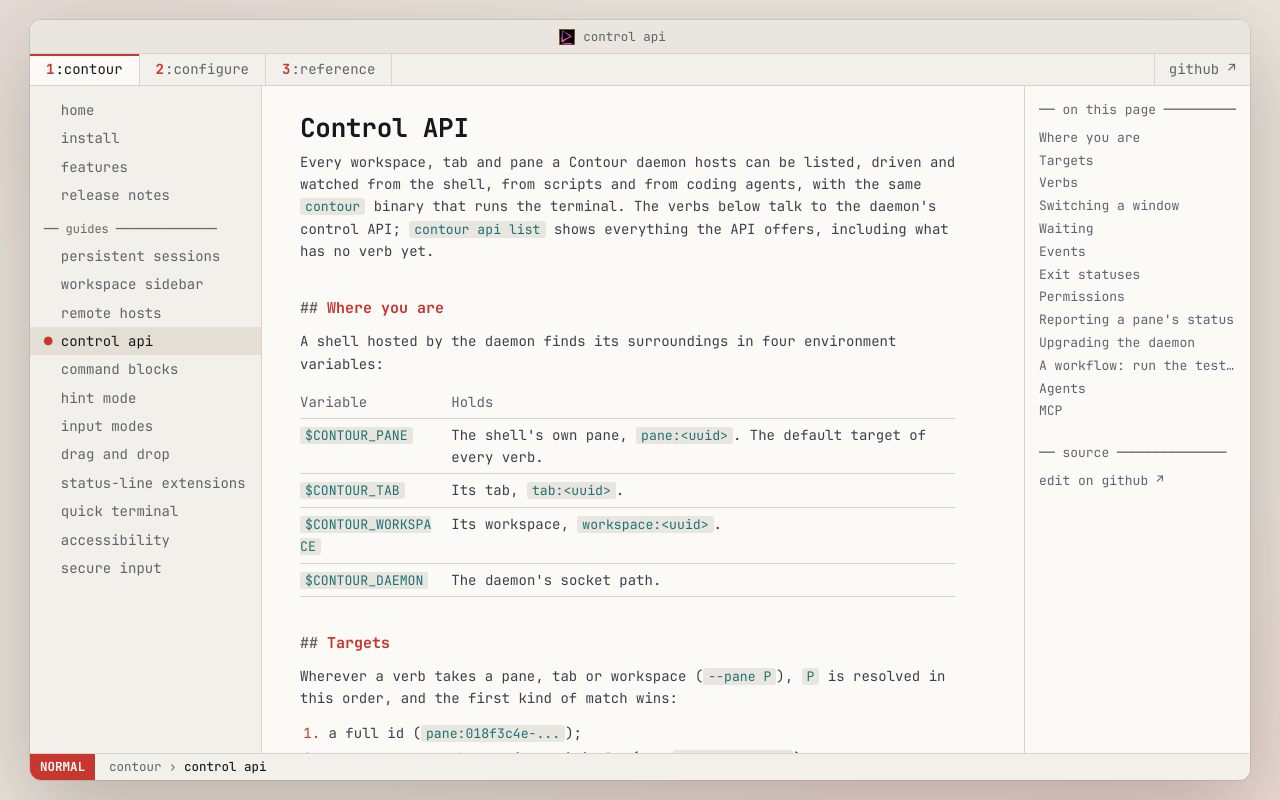

repository: christianparpart/contour · page: control-api/index.html · generator: mkdocs

# Control API

Every workspace, tab and pane a Contour daemon hosts can be listed, driven and watched from the shell, from
scripts and from coding agents, with the same `contour` binary that runs the terminal. The verbs below talk to
the daemon's control API; `contour api list` shows everything the API offers, including what has no verb yet.

## Where you are

A shell hosted by the daemon finds its surroundings in four environment variables:

| Variable | Holds |
| --- | --- |
| `$CONTOUR_PANE` | The shell's own pane, `pane:<uuid>`. The default target of every verb. |
| `$CONTOUR_TAB` | Its tab, `tab:<uuid>`. |
| `$CONTOUR_WORKSPACE` | Its workspace, `workspace:<uuid>`. |
| `$CONTOUR_DAEMON` | The daemon's socket path. |

## Targets

Wherever a verb takes a pane, tab or workspace (`--pane P`), `P` is resolved in this order, and the first kind of
match wins:

1. a full id (`pane:018f3c4e-...`);
2. a name, compared case-insensitively (see `contour rename`);
3. a 1-based position, for tabs and workspaces;
4. an id suffix of at least four hex digits.

More than one match is an error that lists the candidates, one per line. Without `--pane`, a verb acts on
`$CONTOUR_PANE`; a pane that has since closed is an error (exit status 3), never a silent fallback to another
pane.

## Verbs

| Verb | What it does |
| --- | --- |
| `contour ls [--workspace W]` | Lists workspaces, tabs and panes as a tree; ids are shortened to their last 8 hex digits and `*` marks the active ones. |
| `contour new [--workspace W \| --new-workspace] [--cwd DIR] [--name NAME] [--no-focus] [-- CMD...]` | Opens a tab, named `NAME` with `--name`, and prints its pane id. Without `--cwd` the shell starts in the calling pane's directory, when run from one. |
| `contour split [--pane P] [--right \| --below] [--ratio PCT] [--cwd DIR] [--name NAME] [--no-focus] [-- CMD...]` | Splits a pane, naming the new one `NAME` with `--name`, and prints the new pane's id. Without `--cwd` the shell starts in the split pane's directory. |
| `contour send [--pane P] [--enter] [--wait] TEXT...\|-` | Types text into a pane. `--enter` appends a carriage return, `-` reads standard input, `--wait` waits for the command the text starts and exits with that command's own status. |
| `contour pane capture [--pane P] [--scrollback N \| --all]` | Prints a pane's text. |
| `contour close [--pane P \| --tab T]` | Closes a pane, or a tab with all its panes. |
| `contour rename OBJECT NAME` | Names a workspace, tab or pane (`contour rename pane:018f logs`); an empty name clears it. A workspace's or a tab's name is what its windows show for it, in the sidebar, the tab strip and the switcher, over its title; cleared, it shows its title again. The window's **Rename…** sets this same name. |
| `contour workspace new [--cwd DIR] [--name NAME]` | Opens a workspace with one tab and prints its id. The shell starts in `--cwd`, and the workspace is named after that folder (its repository's, inside one) unless `--name` names it. |
| `contour workspace close WORKSPACE` | Closes a workspace with all its tabs and panes, and ends their shells. Whatever it holds at that moment goes, in one step, and the workspace is removed. The daemon's last workspace cannot be closed. |
| `contour workspace move --to N WORKSPACE` | Moves a workspace to position `N` of the workspace order, counted from 1 as `contour ls` lists them; a position past the end puts it last. |
| `contour tab move [--workspace W] --to N TAB` | Moves a tab to position `N` of a workspace, counted from 1: another workspace to take it there, its own to reorder it. Its panes keep running, and a workspace left without tabs is closed. Without `--workspace`, the calling pane's workspace. |
| `contour pane move (--tab T \| --workspace W [--to N] \| --new-workspace) PANE` | Moves a pane: into tab `T` as a split beside its active pane, into workspace `W` as a tab of its own (at position `N`, counted from 1, or last), or into a new workspace. It keeps running; a tab or a workspace left empty is closed. Prints the workspace it is in now. |
| `contour block list [--pane P] [--limit N]` | Lists a pane's recent command blocks, newest first: `id  exit  duration  command`. |
| `contour block read [BLOCK] [--pane P] [--prompt \| --output]` | Prints a block's text; without `BLOCK`, the pane's last finished block. With neither flag, the prompt and then the output. |
| `contour switch [--workspace W] (--to-name N \| --to-host H \| --to-workspace W2) [--to-workspace W2]` | Asks one window to switch to another workspace or daemon, in place. See [Switching a window](#switching-a-window). |
| `contour wait [BLOCK] [--pane P] [--timeout SECONDS]` | Waits for a block to finish and exits with the command's own status. |
| `contour events [--follow] [--kind K[,K...]] [--pane P]` | Prints the first matching event and exits, or with `--follow` every event until Ctrl+C (exit status 130). |
| `contour api list [-q]` | Lists the API's methods and events; `-q` prints names only. |
| `contour api describe NAME` | Prints one method's or event's schemas and examples. |
| `contour api call NAME [JSON\|@FILE\|-]` | Calls any method with the given request, sent as is and without context. The output is indented on a terminal and one line otherwise. |
| `contour api wit` | Prints the API as the WIT package `terminal-extensions:control@0.1.0` a WebAssembly extension imports, exactly as `wit/control/world.wit` holds it. Reaches no daemon and takes none of the connection options. |

`contour pane capture` is spelled that way because `contour capture` is the older verb that captures the
screen of the terminal it runs in.

Until 0.9.0 the older spellings still work, each with a note on standard error naming its replacement:
`contour label OBJECT NAME` and `contour workspace rename WORKSPACE NAME` run `contour rename`, and
`contour switch --to-label` is `--to-name`. Across an upgrade, the daemon and its clients agree on the words:
a Contour older than this one is answered in its own spelling (`label` keys, `object.setLabel`,
`workspace.rename`, the event `workspace.labelChanged`), and this one speaks that spelling to an older
daemon. The MCP tool `object_setLabel` stays listed, as a deprecated alias of `object_rename`.

Options that look like words (`--pane`, but also the bare `pane`) can be mistaken for typed text, and a word
that starts with a dash but names no option is refused rather than typed: put `--` before text that starts
with the name of an option or with a dash, as in `contour send --enter -- wait` or
`contour send -- -x`.

### Connection options

Every verb takes:

| Option | Meaning |
| --- | --- |
| `--json` | Prints the reply JSON as received, plus a newline, instead of the human form. |
| `--daemon PATH\|HOST:PORT\|URL\|NAME` | The daemon. Defaults to `$CONTOUR_DAEMON`, then the default socket. A verb never starts a daemon. On every verb `--daemon` picks the daemon; the verbs that make a workspace, tab or pane name it with `--name`. |
| `--token-file FILE` | The token a `HOST:PORT` daemon expects. |
| `--tls-ca FILE` | The CA certificate (PEM) a `HOST:PORT` daemon is verified against. |

A `HOST:PORT` daemon without `--tls-ca` is refused before anything is sent, with a message naming the
option: control requests, which can type into panes, never travel over an unverified connection.

A bare word (`--daemon work`) names a local daemon by its name (`contour daemon --name work`), else a saved
host of the configuration's `hosts:` section. A word that names both is refused (exit status 2) with the two
spellings that pick one: `--daemon name:work` and `--daemon host:work`, which are accepted everywhere. An
`ssh://` URL names an ad-hoc host. A host is read exactly as `contour client --host` reads it (see
[Remote hosts](remote-hosts.md)): the host's own `token_file` and `tls_ca` apply, and `--token-file` and
`--tls-ca` do not. A saved `tls://` host without `tls_ca` is refused like a `HOST:PORT` daemon without
`--tls-ca`. A word that names neither a local daemon nor a saved host exits 4 with the names that are saved.

Until 0.9.0, `--label L` is still accepted, as `--daemon name:L`, with a note on standard error.

### Workspace order

The workspaces are listed in an order the user can change, and `workspace.list` reports it as each workspace's
`position` (from 1). `workspace.move` changes it, and a workspace addressed by its position (`contour ls
--workspace 2`) means the one that holds that place now. `tab.move` is to tabs what `workspace.move` is to
workspaces, and moves a tab between workspaces as well. `pane.move` moves one pane out of its tab: into another
tab as a split beside that tab's active pane (on the side a drop on a tab takes), into a workspace as a tab of its
own, or into a new workspace, which it replies with. Its own tab, or a new workspace for a workspace's only pane,
is refused as `failed`, and changes nothing.

| Method | Request | Grant |
| --- | --- | --- |
| `workspace.create` | `{"cwd":"/home/me/src/contour","name":""}`, both optional | `write` |
| `workspace.close` | `{"workspace":"build"}` | `write` |
| `workspace.move` | `{"workspace":"build","toPosition":1}` | `write` |
| `tab.move` | `{"tab":"logs","toWorkspace":"build","toPosition":1}` | `write` |
| `pane.move` | `{"pane":"logs","to":"tab","toTab":"build"}`; `to` is `tab`, `workspace` (with `toWorkspace` and an optional `toPosition`) or `newWorkspace` | `write` |

`workspace.create` replies with the `workspace`, `tab` and `pane` ids. `object.rename` names a workspace, as it
does a tab or a pane, and publishes `object.renamed`. A `toPosition` of `0`, which a missing key reads as, is a bad request
(in `pane.move` too, where a missing key is the end instead),
one past the end is clamped, and a target no object matches is `notFound`. `contour api describe NAME` prints
the schemas and an example of each.

### Workspaces opened by `contour new --new-workspace`

A workspace created by a control connection is selected by no window yet. It appears in the open GUI's
workspace list as `hidden`, and any window can select it. With no GUI attached it is there for the next
launch to find.

## Switching a window

`workspace.switch` asks one window to switch to another workspace, or to another daemon, in place: a window shows one workspace at a time and moves between a daemon's workspaces without opening another window. It is a
socket method (an extension cannot call it) and needs `write`; it is not an MCP tool, because an agent in a
pane must not re-point the window it runs in.

```json
{"toName":"admin","toHost":"","toWorkspace":"build"}
```

| Field | Meaning |
| --- | --- |
| `workspace` | Optional. The workspace whose window switches (id, name, position or suffix): the window selecting it that was focused last. Absent: the window selecting the caller's pane's workspace, and from outside any pane the window that rings and raises for the daemon (the most recently focused one). |
| `toName` | A local daemon, by name. |
| `toHost` | A saved host, or an `ssh://` URL. Not together with `toName`; with neither, the window stays on this daemon. |
| `toWorkspace` | The destination workspace, as a spec the window resolves against the destination daemon (id, name, position or suffix). Empty lets the window decide. |

From the command line:

```sh
contour switch --to-name admin                        # this pane's window goes to the daemon named admin
contour switch --to-host homepc --to-workspace build  # a saved host, and its workspace build
contour switch --to-workspace 2                       # another workspace of the same daemon
contour switch --daemon work --workspace w1 --to-name admin   # the window selecting w1, from outside any pane
```

`--daemon` chooses the daemon the window is on now, and `--workspace`, optionally, the workspace its
window selects (default: the workspace of `$CONTOUR_PANE`, so inside a pane no flags are needed; outside a
pane, the window focused last). `--to-host` takes a saved
host's name or an `ssh://` URL; any other URL is refused with exit status 2, and must be saved in the
configuration's `hosts:` section first. Without `--to-workspace`, a destination with exactly one workspace (or none, which
creates one) is used; with several, the window asks which in its switcher popup (outcome `picker`). `contour switch` waits for the window's answer and prints the outcome; `switched`, `focused` and `picker`
exit 0, `refused`
exits 5, `failed` exits 1, and a workspace that no window selects (or a daemon with no window attached) exits 3 with the
reason. To open a window on another daemon instead of re-pointing one, use
`contour client --daemon NAME --workspace W` or `contour client --host H --workspace W` (see
[Remote hosts](remote-hosts.md)).

The window asks its user before it switches: a prompt names the destination in full and offers Deny or
Switch, with **Don't ask again**, which keeps the answer for switches between the same two daemons until
Contour exits; a remembered Deny is answered `refused` at once. The daemon tells the window how long it
waits for the answer (30 seconds), and the prompt stays up only while an allowed switch could still land
before then: the wait less the 10 seconds a switch may take to show its destination, less 2 seconds for the
answer to travel back -- 18 seconds. A prompt left unanswered that long is taken down and answered `refused`
("the user did not answer in time"). An allowed switch must then land within the wait less those 2 seconds,
counted from the request's arrival, whatever it waits for first (the destination daemon's workspaces are
listed before anything moves): one that could no longer start in time fails, and one still landing then gives
up, so a window never switches after `contour switch` gave up. A daemon on another host may state a longer
wait; the window takes at most 5 minutes of it. A destination given as an `ssh://` URL is asked every time (see [Persistent sessions](persistent-sessions.md#switching-a-window)).

The reply is `{"outcome":"switched","detail":""}`. `outcome` is `switched`, `focused` (another window already
shows the destination, and was focused), `picker` (the window asked its user which workspace), `refused` (the
user declined: "the user declined the switch") or `failed`; `detail` says why in a sentence. A window that
no longer selects the workspace answers `failed` ("no window here shows workspace N"). A window that does not answer within 30 seconds
is reported as `failed` ("no answer from the window"), and one whose client predates switching as `failed`
("the window cannot switch (client too old)").

Which window switches is decided by the daemon, always to exactly one. With `workspace`, it is the window
selecting that workspace that was focused last; without it, the window selecting the workspace of the
caller's pane; without a pane either, the window that rings and raises. When no window selects the named
workspace the call fails as `notFound` ("no window selects workspace ..."), and with no window attached at all
as `notFound` ("no window is attached"). Two windows selecting the same workspace therefore never make a call
fail: the one focused last is asked.

`workspace.list` tells what a switch can act on. Each workspace carries `visibility` (`shown`: some window
selects it; `hidden`: none does), `clients` (how many windows select it) and `native` (the daemon's own id for
it, in decimal, which a window selects it by).

It also says what a switcher shows of a workspace on another daemon. `git` is the workspace's repository, where
its active pane's directory is: `branch` (the branch or ref name, or a detached HEAD's short object id), `kind`
(`branch`, `detached` or `otherRef`), and `ahead` and `behind` its upstream where it has one. The daemon looks it
up whenever the pane's directory changes or a command finishes, and every 30 seconds, whether or not a window is
attached; `git` is absent outside a repository and until the pane's directory is known. Each pane's
`lastFinished` is its newest finished command block (as `block.list` reports one: the command, its exit code,
when it started and how long it ran), absent until a command has finished; it needs `screen`, as `programStatus`
does.

## Waiting

`contour wait` and `contour send --wait` exit with the finished command's own status, clamped to 0..255. A
block without an exit code, with a negative one, or that was superseded by a newer prompt exits 1, with a
note on standard error. `contour wait` with no `BLOCK` waits for the next block of the pane to finish; one
that already finished is read with `contour block read`. `--timeout SECONDS` is kept by the client: when it
runs out, `contour wait` prints `Error: timed out` and exits 1, and the command in the pane carries on.

```sh
contour send --enter 'make' && contour wait --timeout 600 || echo "make failed or took too long"
```

## Events

`contour events` subscribes to the daemon's events. A line reads `HH:MM:SS type pane details` (times are UTC;
the pane is the last 8 hex digits of its id behind an ellipsis). With `--json` each event is printed as
received, one per line, which is what scripts read:

```sh
contour events --follow --json --kind block.finished | jq -r '.payload.block | "\(.exitCode) \(.command)"'
```

An event of a type this release does not know, from a newer daemon, is printed raw. `--kind` takes a comma
separated list of:

| Event | Fires when |
| --- | --- |
| `block.finished` | A command block finished. |
| `pane.bell` | A pane rang the bell. |
| `pane.titleChanged` | A pane's title changed. |
| `pane.cwdChanged` | A pane's working directory changed. |
| `object.renamed` | A workspace, tab or pane was renamed (`object.rename`, or a window's **Rename…**); the payload carries its `object` id and its `name`, empty when it was cleared. |
| `pane.programStatusChanged` | A pane's program status changed. |
| `pane.created`, `pane.closed` | A pane was created or closed. |
| `tab.created`, `tab.closed` | A tab was created or closed. |
| `client.attached`, `client.detached` | A GUI client attached or detached. |
| `events.dropped` | The subscriber was too slow and events were dropped. |

## Exit statuses

| Status | Meaning |
| --- | --- |
| 0 | Done. |
| 1 | The call failed; the reason is on standard error as `Error: <message>`. |
| 2 | The command line was malformed, or a setting it names cannot be used (a `--tls-ca` that does not parse). |
| 3 | The pane, tab, workspace or block named does not exist, or the name matches several. |
| 4 | No daemon could be reached. |
| 5 | The daemon declined; the reason is on standard error. |
| 130 | Interrupted by Ctrl+C. |

`contour send --wait` exits with the command's own status instead (0 to 255). A command with no exit code,
or one that was superseded, exits 1 with a note on standard error.

## Permissions

A daemon's TCP tokens carry grants (`contour daemon --access-file`): `read` for listing, `screen` for
capturing, reading blocks and program status (`pane.programStatusChanged`, and the `programStatus` and
`lastFinished` of `contour ls --json`), `input` for typing, and `write` for changing the workspace. A call outside the
token's grants is refused as forbidden (exit status 1). The daemon's socket grants everything to its owner.
`daemon.info` reports the connection's own grants in its `grants` array (by name, in the order above), so a
client can tell what it may call before it tries.
A connection holds at most 64 subscriptions and 256 pending waits; one more is refused as `limitReached`
(exit status 1). Each verb opens a connection of its own, so only a script driving `contour api call` over one
connection meets it.

## Reporting a pane's status

An integration, such as a coding agent's hook, tells the daemon what a pane's program is doing with two
methods. Both need the `input` grant, and both are reachable with `contour api call`:

| Method | What it does |
| --- | --- |
| `pane.reportStatus` | Sets the integration's own record of a pane: `{"pane": "...", "integration": "claude-code", "state": "blocked", "kind": "permission", "title": "...", "message": "...", "progress": 40}`. `integration` is `[a-z0-9-]{1,32}` and becomes the record's id; `state` is `idle`, `working`, `done`, `blocked` or `error`; `kind` (`none`, `permission`, `question`, `auth`) is for `blocked` only. An empty `pane` is the caller's own. |
| `pane.clearStatus` | Removes the record that integration set: `{"pane": "...", "integration": "claude-code"}`. Records a program sent by OSC 7501 are not touched. |

The title and message are untrusted text: control and invisible formatting characters are removed, and each is cut
to 200 bytes. Records the integration sets list as `origin: "integration"`, apart from a program's
`origin: "program"`, with `since` (when the state or kind last changed) and a `generation` that rises whenever the state or kind
changes (not when only the title, message or progress does).
When someone types or pastes into the pane in a Contour window, the integration's `blocked` records become
`working`: the person has answered. Input sent with `pane.send` does not do that, nor do the focus and mouse reports
a window sends by itself, nor does input from a client too old to say which of its input was typed.

These methods need a daemon. In-process mode (no `contour daemon`) has no control socket, so a hook finds none
and does nothing.

## Upgrading the daemon

`daemon.upgrade` replaces the running daemon with a newer release, keeping every program running
(see [Live upgrade](persistent-sessions.md#live-upgrade)); `contour daemon upgrade` is its verb.

```sh
contour api call daemon.upgrade '{"image":""}'
```

`image` names a staged image of the daemon's store; empty, the daemon upgrades to its own installed
executable, the file a package upgrade replaced. The call needs `write` and a connection on the daemon's own
machine, through the daemon's Unix socket: over a TCP token it is refused. It is not offered to
extensions or to the agent's tools.

The reply, `{"started":true,"toRelease":"0.9.1"}`, is sent before the daemon tells its clients it is
upgrading and closes every connection, this one included; the clients reconnect to the same daemon. It is
provisional: the daemon may still decline after it, while it waits for its clients and sessions to settle,
and the switch to the new binary may fail. Either way the daemon then resumes and serves on as before, and
the connection that asked is gone by then. `contour daemon status` tells how it ended: its `upgrades`
count is one higher once the new release serves, and a `last upgrade` line names the failure otherwise.
`contour daemon upgrade` reads it there for you.

A refusal before the reply is an error with code `failed` whose message leads with a stable name, then
says why: `sandboxed: the daemon runs in a sandbox that cannot reach the new release`. The names are
`inProgress`, `notStaged`, `sandboxed`, `formatUnreadable`, `inFlightTailTooLarge`, `targetUnresponsive`,
`notSupported`, `unsupportedSession`, `sessionStarting`, `quiesceTimedOut`, `imageTooLarge`,
`configUnreadable` and `localOnly`. `execFailed`, an `exec` that failed after the daemon stopped its
sessions' pumps and resumed them, always comes after the reply, so this call never returns it; it is the
name `contour daemon status` reports such a failure under. A connection that breaks before the reply
leaves the outcome unknown: ask `contour daemon status` again.

## A workflow: run the tests beside you

```sh
pane=$(contour split --below --no-focus --json | jq -r .pane)
contour send --pane "$pane" --enter --wait -- 'make test'   # exits with make's status
contour block read --pane "$pane" --output                   # what it printed
```

## Agents

`contour agent setup` writes a skill that teaches coding agents to operate Contour panes: where they are,
how targets resolve, every verb with its usage, the exit statuses, the run-the-tests workflow, and the whole
API. The skill is generated from the verb table and the API catalog, so it always matches the binary.

```sh
contour agent setup            # every agent found, and ~/.agents
contour agent setup --agent claude-code --dry-run
```

| Agent | Skill file |
| --- | --- |
| `claude-code` (Claude Code) | `~/.claude/skills/contour/SKILL.md`, or beneath `$CLAUDE_CONFIG_DIR` when that is set |
| `agents` (Codex, OpenCode and other agents reading `~/.agents`) | `~/.agents/skills/contour/SKILL.md` |

Without `--agent`, an agent is set up only when its configuration directory exists (`~/.claude` or
`$CLAUDE_CONFIG_DIR`; `~/.codex` or `$CODEX_HOME`), so nothing is created for an agent you do not use; the
report says which were skipped. Naming an agent with `--agent` sets it up whether or not it is found. The names
are the ones `contour agent report --agent` takes.

Rerun it after upgrading Contour: a file it generated is updated, one that is already current is left alone,
and a file it did not generate is kept unless you pass `--force`. `--dry-run` reports what would happen, and
`--json` prints the outcomes as an array.

### Status hooks

`contour agent setup` also installs the hooks that let a coding agent tell Contour what it is doing, so that
the pane shows a working, blocked (waiting for you) or done status. The hooks run
`contour agent report --agent <claude-code|codex>`, which turns the agent's hook payload into
`pane.reportStatus` or `pane.clearStatus` on the daemon hosting the pane. It prints nothing, always exits 0,
gives up after two seconds (reading the payload included), ignores a payload larger than 1 MiB, and does nothing
outside a pane of a Contour daemon (no `$CONTOUR_DAEMON` or `$CONTOUR_PANE`; a window running its sessions in
process does not pass those on to its own shells). The `contour` binary is written into the hooks by its absolute path (under an AppImage, the
AppImage's), so rerun `contour agent setup` after moving it.

| Agent | Hook file | What is installed |
| --- | --- | --- |
| `claude-code` (Claude Code) | `~/.claude/settings.json`, or beneath `$CLAUDE_CONFIG_DIR` | one hook group for each of `UserPromptSubmit`, `PreToolUse`, `PermissionRequest`, `Notification`, `Elicitation`, `PostToolUse`, `PostToolUseFailure`, `Stop`, `StopFailure` and `SessionEnd` |
| `codex` (Codex) | `~/.codex/hooks.json`, or beneath `$CODEX_HOME` (which must already exist) | one hook group for each of `UserPromptSubmit`, `PreToolUse`, `PermissionRequest`, `PostToolUse`, `Stop`, `Interrupt` and `SessionEnd` |

Your own hooks and settings are kept, and a file is replaced in one step (a symlinked one through its link, which
stays). A hook of ours is one whose command is exactly the binary followed by
`agent report --agent <claude-code|codex>`; a command of yours that merely mentions it is left alone. A hook file that is not valid JSON is left alone and reported, and so is a `$CODEX_HOME` that
names a directory that does not exist (it is not created).

Codex runs only hooks you have reviewed: after `contour agent setup`, open Codex once and trust the new hooks
(its hooks review), or they never run and the pane shows no status.

`contour agent setup --uninstall` removes exactly these hooks (and leaves the skill file as it is), and the groups
and event arrays that held only them; `--dry-run` reports what would change.

Limits:

- Both agents show working (prompt, tool use), needs-you (a permission request; for Claude also a question)
  and done. Claude also shows an error (`StopFailure`); Codex shows idle after an interrupt. Claude's
  "idle, waiting for your input" notification is ignored.
- The event names and payload fields were checked against the agents' hook documentation on 2026-11-11; a
  renamed event shows up as a pane that never changes status.
- The hooks need the daemon. In in-process mode there is no control socket, and the hooks do nothing.

## MCP

`contour mcp` serves the control API to coding agents that speak the Model Context Protocol (MCP): it reads
JSON-RPC requests, one per line, on standard input and writes the replies, one per line, on standard output.
Nothing else is ever written to standard output; diagnostics go to standard error. Register it once:

```sh
claude mcp add contour -- contour mcp
```

An agent started in a Contour pane inherits `$CONTOUR_PANE`, which is its own pane. The server offers these
tools (an agent sees only those the daemon's grants permit, see `daemon.info`):

| Tool | Does | Needs |
| --- | --- | --- |
| `workspace_list` | Lists workspaces, tabs and panes, marking your own | `read` |
| `daemon_info` | Reports the daemon and the connection's grants | `read` |
| `pane_capture` | Reads a pane's screen | `screen` |
| `block_list`, `block_read` | Lists and reads command blocks | `screen` |
| `pane_run` | Runs a command in a pane and waits for its result | `input`, `screen` |
| `pane_type` | Types into a pane | `input` |
| `pane_split`, `tab_create` | Opens a split or a tab | `write` |
| `pane_close`, `tab_close`, `object_rename` | Closes or names | `write` |

`pane_run` needs OSC 133 shell integration in the pane. It types one command line (join several with `&&`
or `;`), waits, and returns the exit code and the last 64 KiB of output (`maxOutputBytes` changes that). A
result of `timedOut` means the command is still running; fetch its output later with `block_read`. It
refuses the agent's own pane, as does `pane_type`: use `pane_split` to get a shell pane.

By default the agent acts only on the panes of its own tab: an action aimed at another tab is refused, and a
name or id suffix is matched within the own tab only. `workspace_list` still lists every tab, so the agent
can tell you what exists; scoping limits what it may do, not what it can see. Without `$CONTOUR_PANE` the
server refuses to start (exit status 2) unless you pass `--allow-all-tabs`, which lets the agent act on every
tab and enables `tab_create` and `tab_close`. `--read-only` leaves out the tools that type or change the
workspace. `--daemon`, `--token-file` and `--tls-ca` work as
for every verb.

The scoping is a guardrail against an agent wandering into the wrong tab, not a sandbox: an agent that can
run shell commands can run `contour` itself, with the same connection. The real boundary is what the
daemon's token grants (`contour daemon --access-file`); give an agent a token that can do no more than you
want it to.
